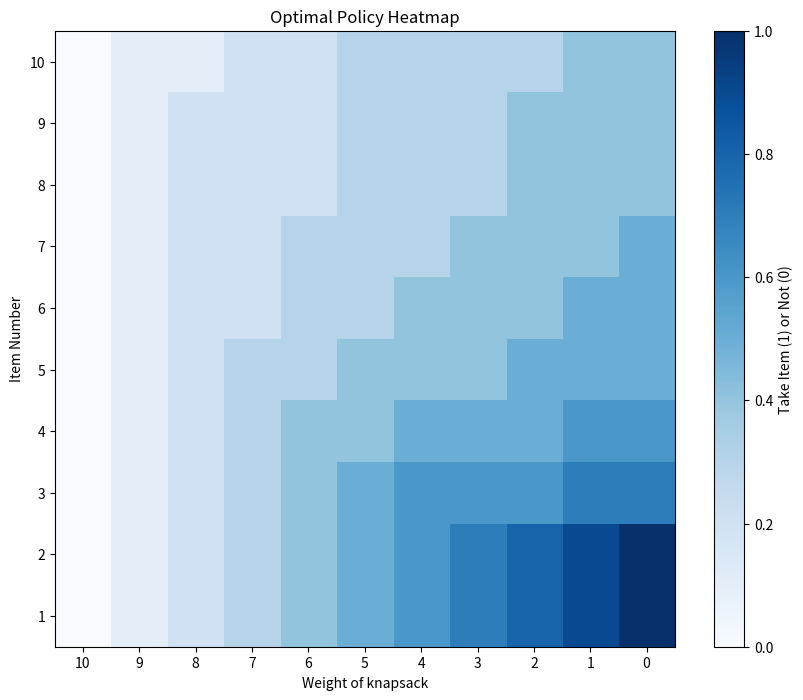

Here is the Python script that generated this plot:
# -*- coding: utf-8 -*-
"""
Created on Fri Nov 10 11:11:08 2023

@author: Angel
"""

# Dynamic Programming solution for the stochastic knapsack problem.

import numpy as np
import matplotlib.pyplot as plt

# Define the parameters of the knapsack problem
T = 10  # Number of items
W = 10  # Total weight limit of the knapsack

# Initialize the value function table
V = np.zeros((T+1, W+1))  # +1 because we include 0 state and 0 weight
policy = np.zeros((T, W+1))

# Populate the value function using DP with the insight form a)
for t in range(T-1, -1, -1):  # Start from last item, go to first item (backward)
    for w in range(W,-1,-1):  # For each possible remaining capacity
        # Compute the largest item size that is beneficial to take
        max_fit = w
        while V[t+1][w-max_fit] + 1 < V[t+1][w]:
            max_fit -= 1
        policy[t][w] = max_fit / 10
        
        # Compute the expected value for each possible action
        expected_value_take = 0
        expected_value_not_take = V[t + 1][w]
        for size in range(1, W + 1):
            prob = 0.1  # Probability for each size
            if size <= max_fit:
                expected_value_take += prob * (1 + V[t + 1][w - size])
            else:
                expected_value_take += prob * V[t + 1][w]

        # Update the value function
        V[t][w] = max(expected_value_not_take,expected_value_take)

# Output the final value function table
print("Value Function Table:")
print(V)

# Calculate the maximal expected reward
max_expected_reward = V[0][W]
print("Maximal Expected Reward:", max_expected_reward)


# Policy heatmap
plt.figure(figsize=(10, 8))
plt.imshow(policy, cmap='Blues', aspect='auto')
plt.colorbar(label='Take Item (1) or Not (0)')
plt.title('Optimal Policy Heatmap')
plt.xlabel('Weight of knapsack')
plt.ylabel('Item Number')
plt.xticks(range(W+1), labels=[str(10-i) for i in range(0, W+1)])
plt.yticks(range(T), labels=[str(11-i) for i in range(1, T+1)])

plt.show()
